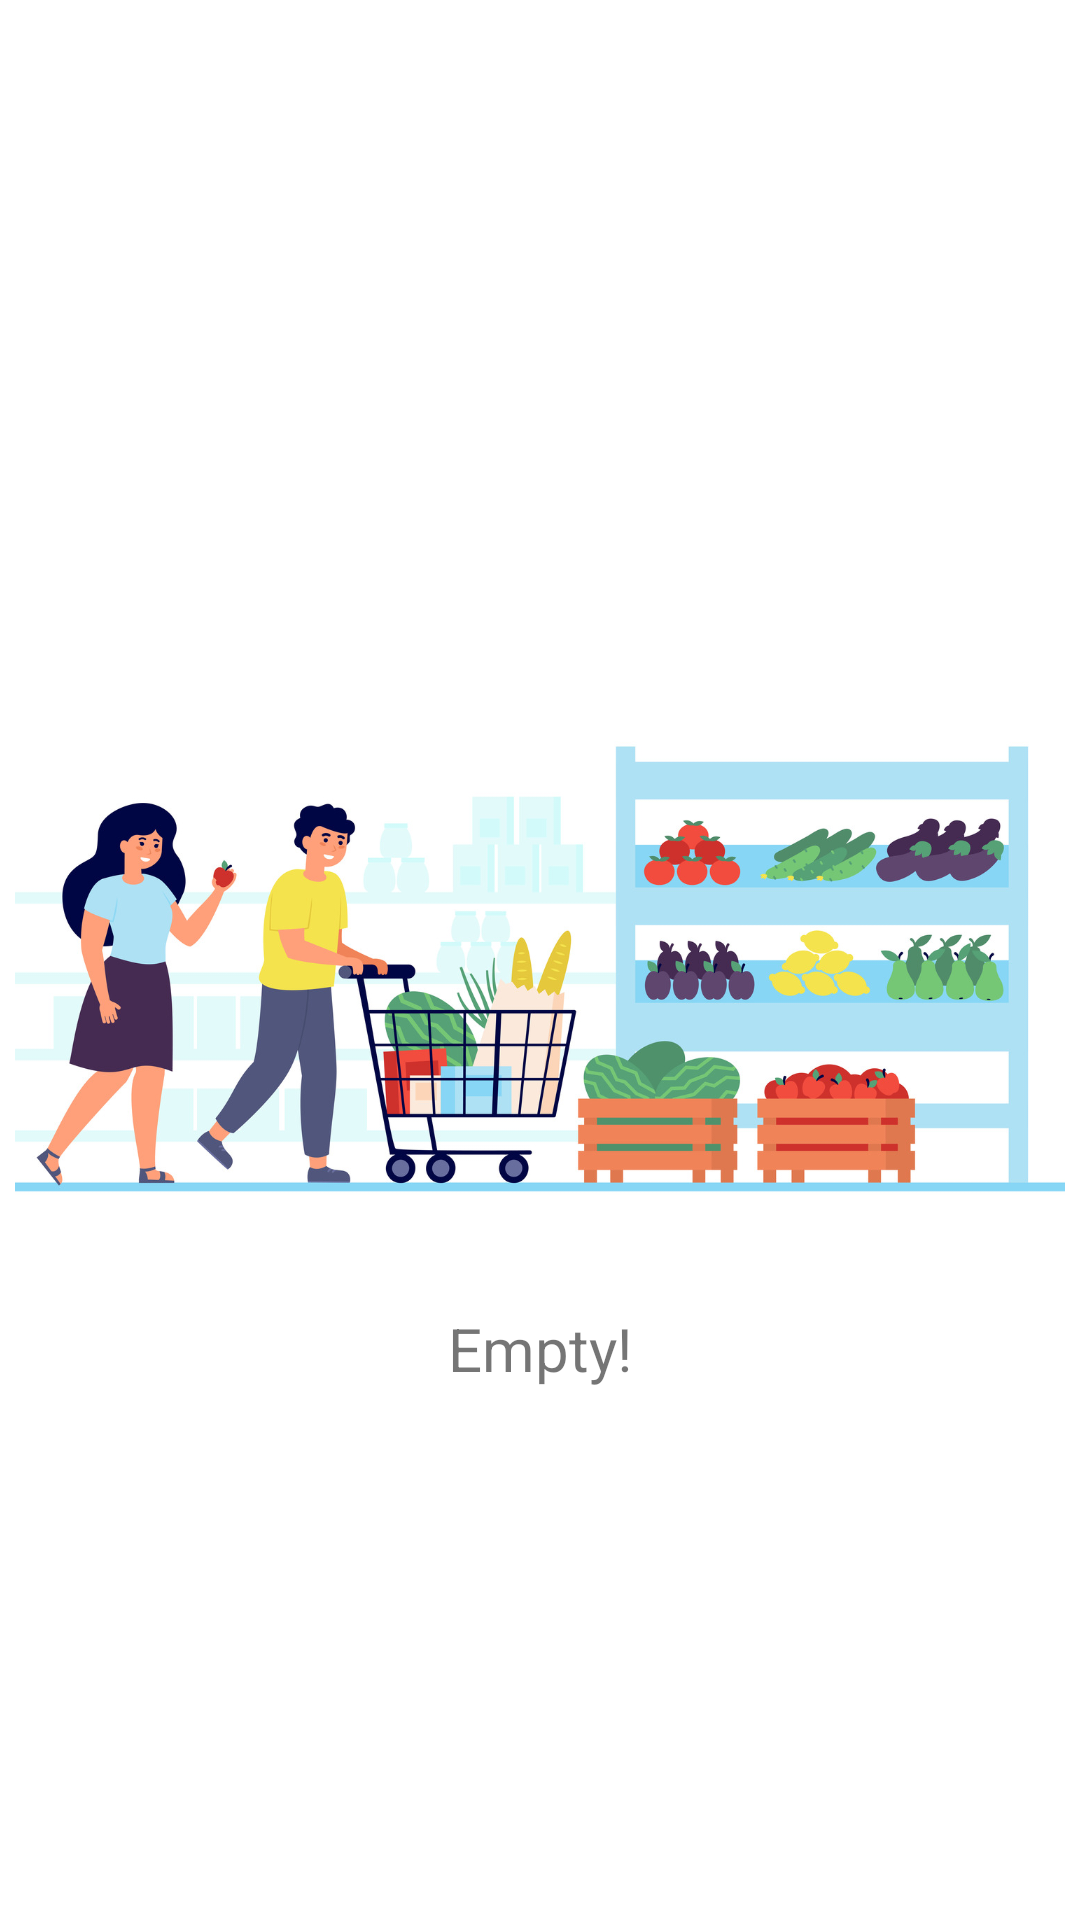

Reconstruct the res/layout file that produces this screen, plus the resources it refers to.
<!-- AndroidManifest.xml: application theme Theme.FermierApp -->
<!-- res/layout/activity_view_cart.xml -->
<?xml version="1.0" encoding="utf-8"?>
<androidx.constraintlayout.widget.ConstraintLayout xmlns:android="http://schemas.android.com/apk/res/android"
    xmlns:app="http://schemas.android.com/apk/res-auto"
    xmlns:tools="http://schemas.android.com/tools"
    android:layout_width="match_parent"
    android:layout_height="match_parent"
    tools:context=".ViewCartActivity">

    <ListView
        android:id="@+id/listCart"
        android:layout_width="match_parent"
        android:layout_height="match_parent"
        android:layout_marginTop="8dp"
        app:layout_constraintBottom_toTopOf="parent"
        app:layout_constraintEnd_toEndOf="parent"
        app:layout_constraintStart_toStartOf="parent"
        app:layout_constraintTop_toTopOf="parent" />

    <Button
        android:id="@+id/button4"
        android:layout_width="wrap_content"
        android:layout_height="wrap_content"
        android:layout_marginTop="32dp"
        android:text="Request"
        android:visibility="invisible"
        app:layout_constraintEnd_toEndOf="parent"
        app:layout_constraintStart_toStartOf="parent"
        app:layout_constraintTop_toBottomOf="@+id/listCart" />

    <ImageView
        android:id="@+id/imageView9"
        android:layout_width="350dp"
        android:layout_height="350dp"
        app:layout_constraintBottom_toBottomOf="parent"
        app:layout_constraintEnd_toEndOf="parent"
        app:layout_constraintStart_toStartOf="parent"
        app:layout_constraintTop_toTopOf="parent"
        app:srcCompat="@drawable/cart" />

    <TextView
        android:id="@+id/textView42"
        android:layout_width="wrap_content"
        android:layout_height="wrap_content"
        android:layout_marginBottom="32dp"
        android:text="Empty!"
        android:textSize="20dp"
        app:layout_constraintBottom_toBottomOf="@+id/imageView9"
        app:layout_constraintEnd_toEndOf="parent"
        app:layout_constraintStart_toStartOf="parent" />
</androidx.constraintlayout.widget.ConstraintLayout>
<!-- resources referenced by this layout -->
<resources>
  <!-- drawable cart: jpg bitmap (drawable, 191305 bytes) -->
  <style name="Theme.FermierApp" parent="Theme.MaterialComponents.Light.DarkActionBar">
          
          <item name="colorPrimary">@color/fermier</item>
          <item name="colorPrimaryVariant">@color/fermier</item>
          <item name="colorOnPrimary">@color/white</item>
          
          <item name="colorSecondary">@color/teal_200</item>
          <item name="colorSecondaryVariant">@color/teal_700</item>
          <item name="colorOnSecondary">@color/black</item>
          
          <item name="android:statusBarColor">?attr/colorPrimary</item>
          
      </style>
  <color name="fermier">#08A045</color>
  <color name="white">#FFFFFFFF</color>
  <color name="teal_200">#FF03DAC5</color>
  <color name="teal_700">#FF018786</color>
  <color name="black">#FF000000</color>
</resources>
